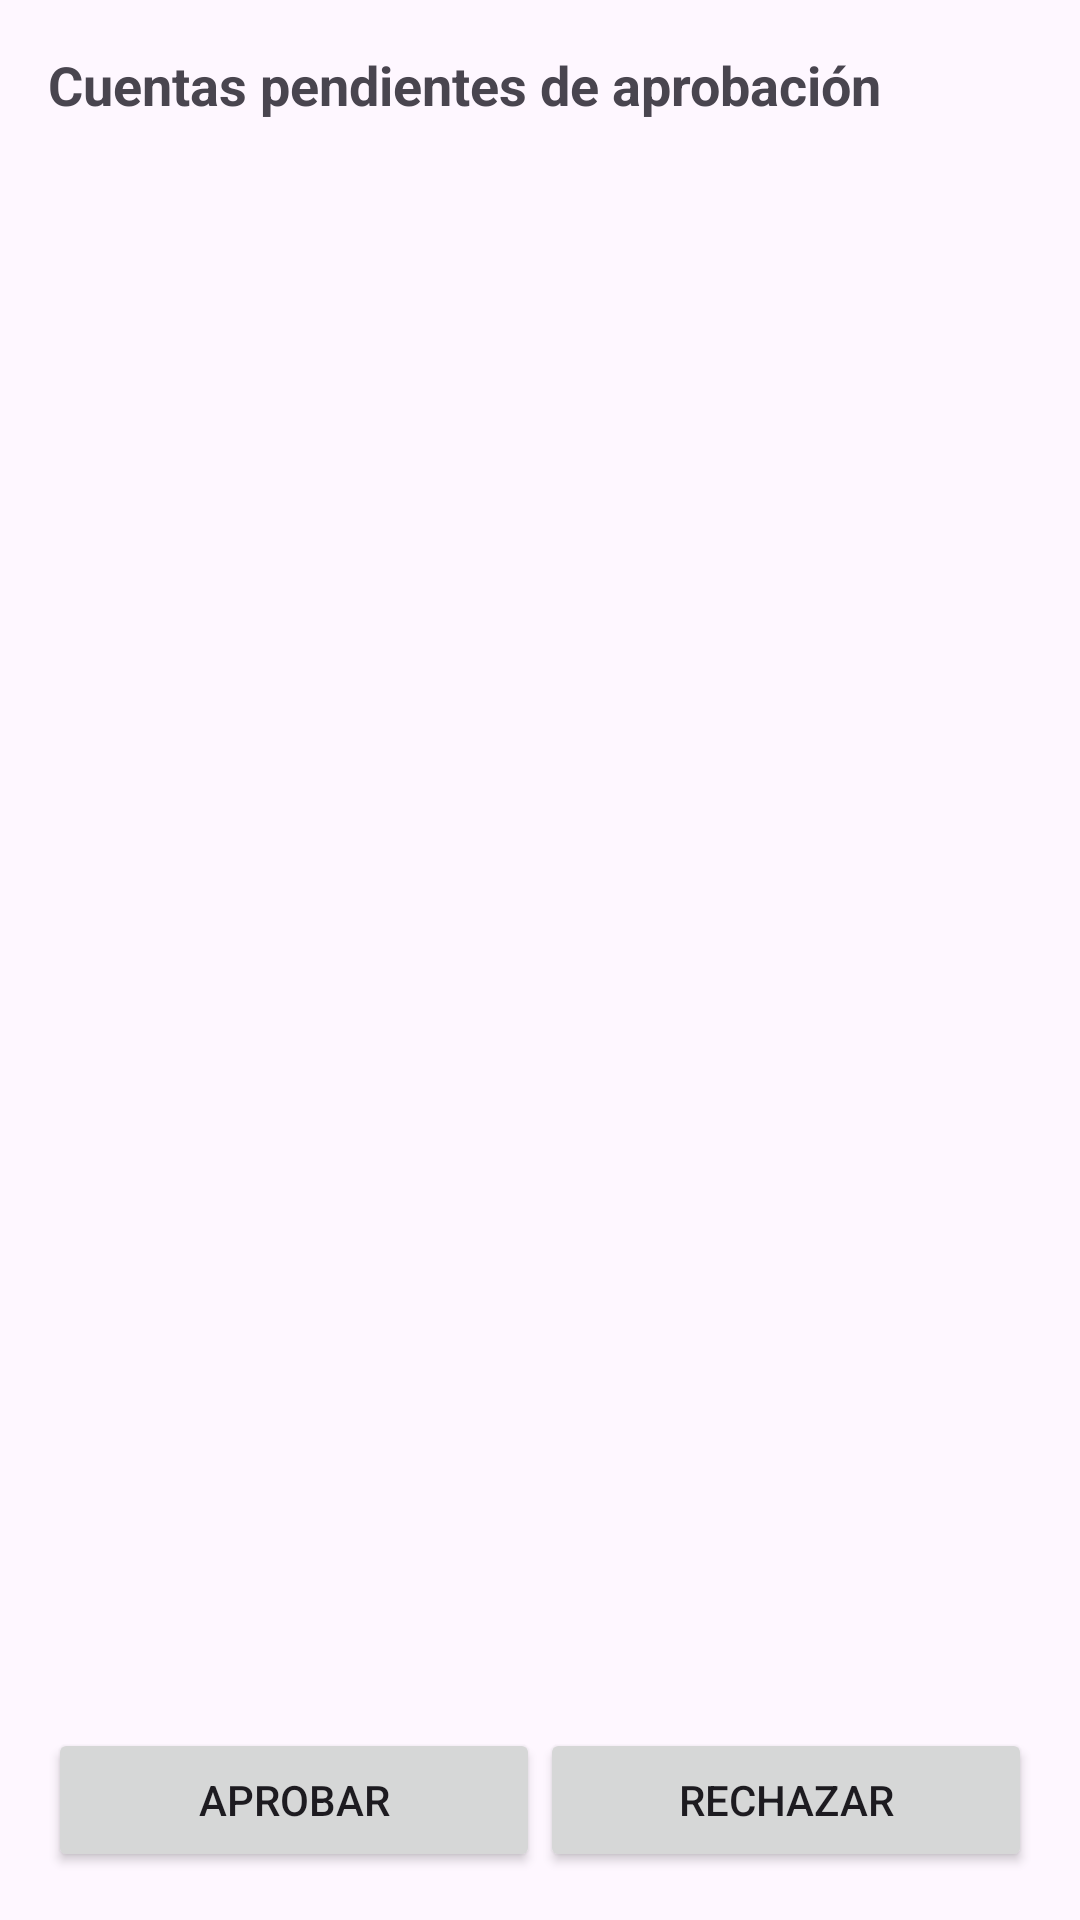

Android layout source for this screen:
<!-- AndroidManifest.xml: application theme Theme.Health_prescribe -->
<!-- res/layout/layout_admin_approval.xml -->
<?xml version="1.0" encoding="utf-8"?>
<androidx.constraintlayout.widget.ConstraintLayout xmlns:android="http://schemas.android.com/apk/res/android"
    xmlns:app="http://schemas.android.com/apk/res-auto"
    xmlns:tools="http://schemas.android.com/tools"
    android:layout_width="match_parent"
    android:layout_height="match_parent"
    tools:context=".AdminApprovalActivity">
    <LinearLayout
        android:layout_width="match_parent"
        android:layout_height="match_parent"
        android:padding="16dp"
        android:orientation="vertical">

        
        <TextView
            android:layout_width="wrap_content"
            android:layout_height="wrap_content"
            android:text="Cuentas pendientes de aprobación"
            android:textSize="18sp"
            android:textStyle="bold"
            android:layout_marginBottom="16dp"/>

        
        <androidx.recyclerview.widget.RecyclerView
            android:id="@+id/recycler_cuentas_pendientes"
            android:layout_width="match_parent"
            android:layout_height="0dp"
            android:layout_weight="1" />

        
        <LinearLayout
            android:layout_width="match_parent"
            android:layout_height="wrap_content"
            android:orientation="horizontal">

            <Button
                android:id="@+id/btn_aprobar"
                android:layout_width="0dp"
                android:layout_height="wrap_content"
                android:layout_weight="1"
                android:text="Aprobar" />

            <Button
                android:id="@+id/btn_rechazar"
                android:layout_width="0dp"
                android:layout_height="wrap_content"
                android:layout_weight="1"
                android:text="Rechazar" />
        </LinearLayout>
    </LinearLayout>

</androidx.constraintlayout.widget.ConstraintLayout>
<!-- resources referenced by this layout -->
<resources>
  <style name="Theme.Health_prescribe" parent="Base.Theme.Health_prescribe" />
  <style name="Base.Theme.Health_prescribe" parent="Theme.Material3.DayNight.NoActionBar">
          
          
      </style>
</resources>
